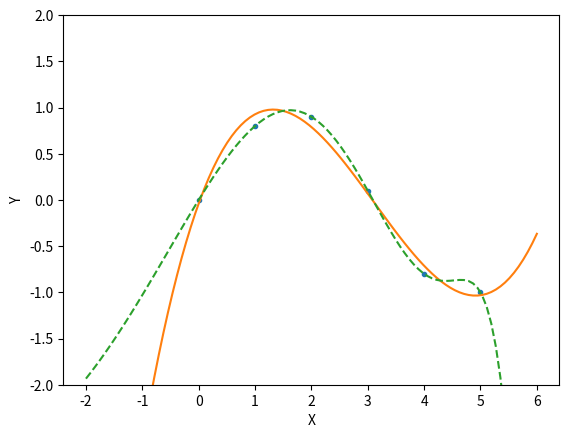

Generate this figure with matplotlib:
import numpy as np
import matplotlib.pyplot as plt

x = np.array([0.0, 1.0, 2.0, 3.0,  4.0,  5.0])
y = np.array([0.0, 0.8, 0.9, 0.1, -0.8, -1.0])
z = np.polyfit(x, y, 3)
z
# array([ 0.08703704, -0.81349206,  1.69312169, -0.03968254])

# It is convenient to use `poly1d` objects for dealing with polynomials:

p = np.poly1d(z)
p(0.5)
# 0.6143849206349179
p(3.5)
# -0.34732142857143039
p(10)
# 22.579365079365115

# High-order polynomials may oscillate wildly:

p30 = np.poly1d(np.polyfit(x, y, 10))
# /... RankWarning: Polyfit may be poorly conditioned...
p30(4)
# -0.80000000000000204
p30(5)
# -0.99999999999999445
p30(4.5)
# -0.10547061179440398

# Illustration:
xp = np.linspace(-2, 6, 100)
_ = plt.plot(x, y, '.', xp, p(xp), '-', xp, p30(xp), '--')
plt.ylim(-2,2)
plt.xlabel("X")
plt.ylabel("Y")
plt.show()
